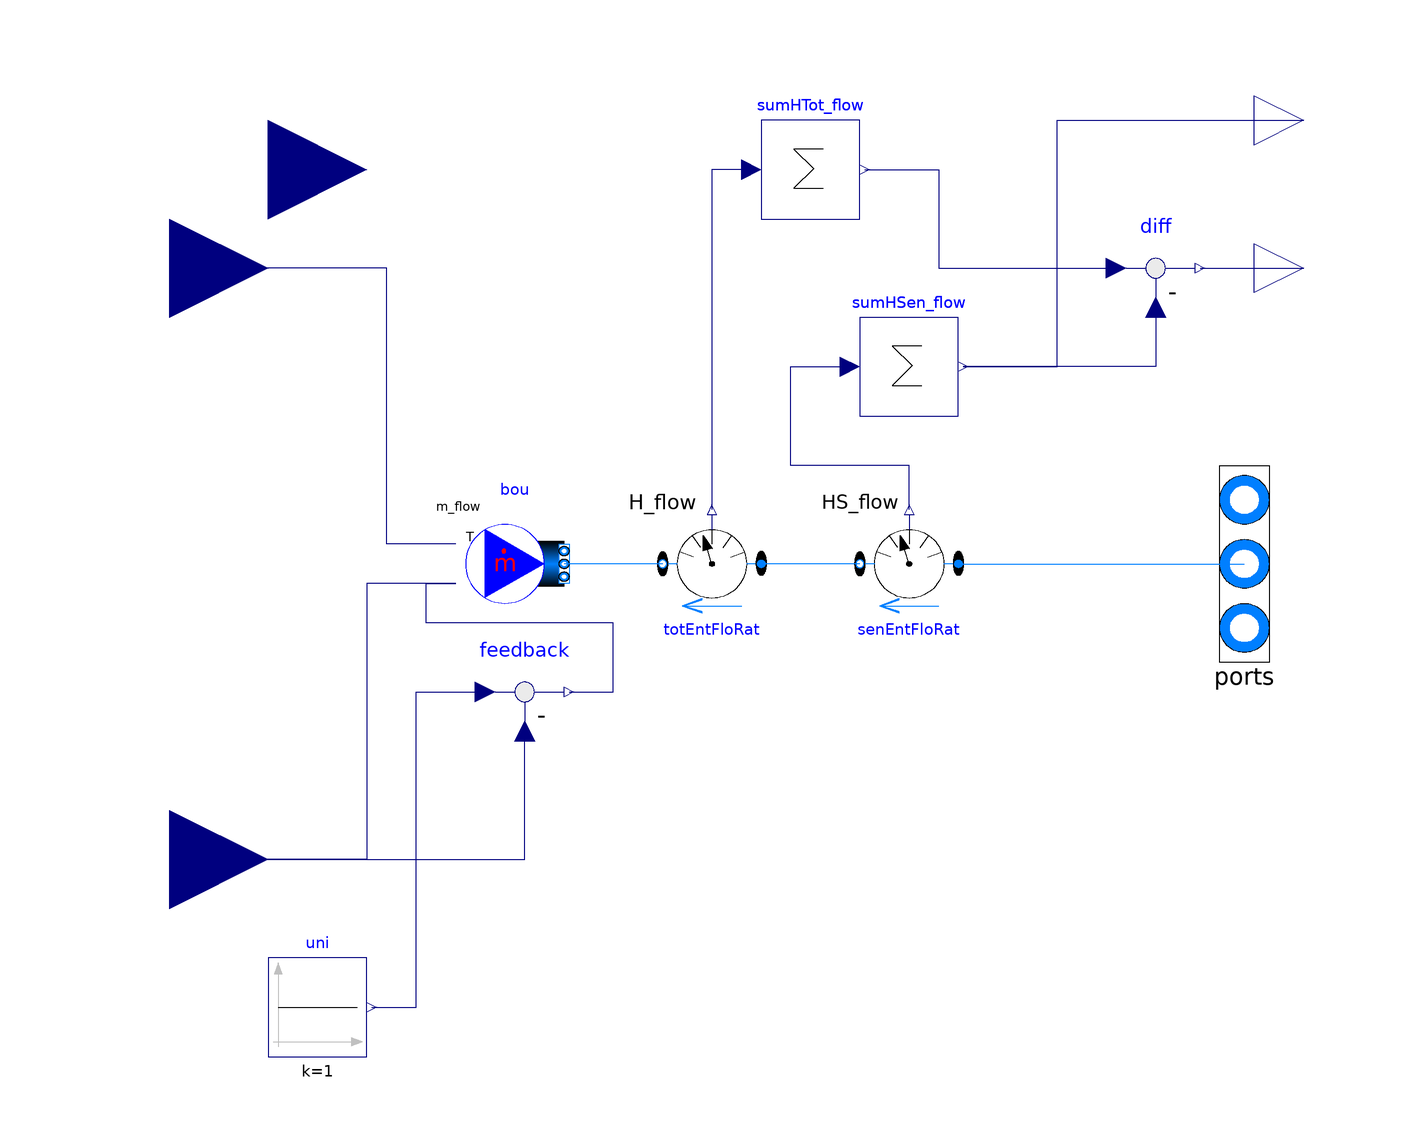

The component connection diagram of the Modelica model below, drawn from its own Placement and Line annotations.

model MoistAirInterface
        "Fluid interface that can be coupled to BCVTB for medium that model the air humidity"
          extends Buildings.Utilities.IO.BCVTB.BaseClasses.FluidInterface(bou(
                final use_X_in=true));
          annotation (Diagram(graphics), Icon(coordinateSystem(preserveAspectRatio=false,
                           extent={{-100,-100},{100,100}}), graphics={Text(
                extent={{32,104},{102,78}},
                lineColor={0,0,0},
                fillColor={255,255,255},
                fillPattern=FillPattern.Solid,
                textString="HSen"), Text(
                extent={{30,72},{100,46}},
                lineColor={0,0,0},
                fillColor={255,255,255},
                fillPattern=FillPattern.Solid,
                textString="HLat")}),
            Documentation(info="<html>
This model allows interfacing to the 
<a href=\"https://gaia.lbl.gov/bcvtb\">Building Controls Virtual Test Bed</a>
an air-conditioning system
that uses a medium model with water vapor concentration.
</p>
<p>
The model takes as input signals the temperature and water vapor
concentration and, optionally, a bulk mass flow rate into or
out of the system boundary. The state of the fluid 
that flows out of this model will be at this temperature and
water vapor concentration. The output of this model are the sensible and
latent heat exchanged across the system boundary.
</p>
<p>
When used with the BCVTB, a building
simulation program such as EnergyPlus
may compute the room air temperatures and
room air humidity rate, which is then used as an input
to this model. The sensible and latent heat flow rates may be
sent to EnergyPlus to couple the air-conditioning system to 
the energy balance of the building model.
</p>
<p>
<b>Note:</b> The EnergyPlus building simulation program outputs the
absolute humidity ratio in units of [kg/kg dry air]. Since
<code>Modelica.Media</code> uses [kg/kg total mass of air], this quantity
needs to be converted. The conversion can be done with the model
<a href=\"Modelica:Buildings.Utilities.Psychrometrics.ToTotalAir\">
Buildings.Utilities.Psychrometrics.ToTotalAir</a>.
</html>",         revisions="<html>
<ul>
<li>
September 10, 2009, by Michael Wetter:<br>
First implementation.
</li>
</ul>
</html>"));

          Modelica.Blocks.Interfaces.RealOutput HLat_flow(unit="W")
          "Latent enthalpy flow rate, positive if flow into the component" 
            annotation (Placement(transformation(extent={{100,50},{120,70}})));
          Buildings.Fluid.Sensors.SensibleEnthalpyFlowRate senEntFloRat[nPorts](
              redeclare package Medium = Medium) "Sensible enthalpy flow rates"
            annotation (Placement(transformation(extent={{40,-10},{20,10}})));
      public
          Modelica.Blocks.Math.Sum sumHSen_flow(nin=nPorts)
          "Sum of sensible enthalpy flow rates" 
            annotation (Placement(transformation(extent={{20,30},{40,50}})));
          Modelica.Blocks.Math.Feedback diff
          "Difference between total and sensible enthalpy flow rate" 
            annotation (Placement(transformation(extent={{70,50},{90,70}})));
          Modelica.Blocks.Interfaces.RealInput XWat_totAir
          "Prescribed water vapor concentration in [kg/kg_totalAirMass]" 
            annotation (Placement(transformation(extent={{-140,-80},{-100,-40}},
                  rotation=0)));
          Modelica.Blocks.Sources.Constant uni(k=1) "Outputs 1" 
                                                 annotation (Placement(transformation(
                  extent={{-100,-100},{-80,-80}},
                                               rotation=0)));
          Modelica.Blocks.Math.Feedback feedback annotation (Placement(transformation(
                  extent={{-58,-36},{-38,-16}},
                                              rotation=0)));
        equation
          for i in 1:nPorts loop
          connect(senEntFloRat[i].port_a, ports[i]) annotation (Line(
              points={{40,0},{98,0}},
              color={0,127,255},
              smooth=Smooth.None));
          connect(senEntFloRat[i].H_flow, sumHSen_flow.u[i]) annotation (Line(
              points={{30,11},{30,20},{6,20},{6,40},{18,40}},
              color={0,0,127},
              smooth=Smooth.None));
          end for;
          connect(senEntFloRat.port_b, totEntFloRat.port_a) annotation (Line(
              points={{20,0},{0,0}},
              color={0,127,255},
              smooth=Smooth.None));
          connect(sumHSen_flow.y, HSen_flow) annotation (Line(
              points={{41,40},{60,40},{60,90},{110,90}},
              color={0,0,127},
              smooth=Smooth.None));
          connect(sumHTot_flow.y, diff.u1) annotation (Line(
              points={{21,80},{36,80},{36,60},{72,60}},
              color={0,0,127},
              smooth=Smooth.None));
          connect(diff.y, HLat_flow) annotation (Line(
              points={{89,60},{110,60}},
              color={0,0,127},
              smooth=Smooth.None));
          connect(diff.u2, sumHSen_flow.y) annotation (Line(
              points={{80,52},{80,40},{41,40}},
              color={0,0,127},
              smooth=Smooth.None));
          connect(feedback.y, bou.X_in[2]) annotation (Line(
              points={{-39,-26},{-30,-26},{-30,-12},{-68,-12},{-68,-4},{-62,-4}},
              color={0,0,127},
              smooth=Smooth.None));
          connect(XWat_totAir, feedback.u2) annotation (Line(
              points={{-120,-60},{-48,-60},{-48,-34}},
              color={0,0,127},
              smooth=Smooth.None));
          connect(uni.y, feedback.u1) annotation (Line(
              points={{-79,-90},{-70,-90},{-70,-26},{-56,-26}},
              color={0,0,127},
              smooth=Smooth.None));
          connect(bou.X_in[1], XWat_totAir) annotation (Line(
              points={{-62,-4},{-80,-4},{-80,-60},{-120,-60}},
              color={0,0,127},
              smooth=Smooth.None));
        end MoistAirInterface;